Run: headless pygame with SDL's dummy video driver; simulated clock (each Clock.tick advances the game by its frame time, no real sleeping); random seed 0; keys injected as events and as key.get_pressed() state; mouse plan: one left click at the window centre at the start of phase 2, then a move to the lower-right quarter at the start of phase 3.
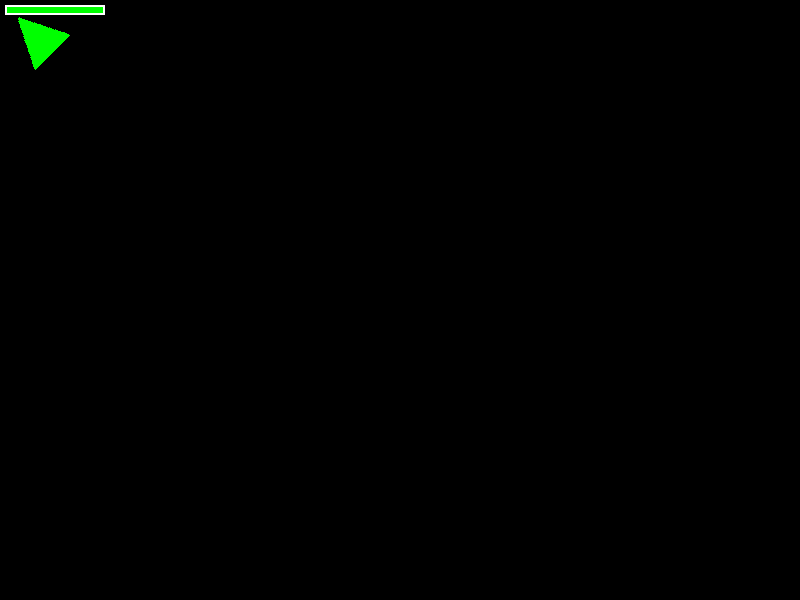
Frame 1 of 4 · flips 1–60 · no input
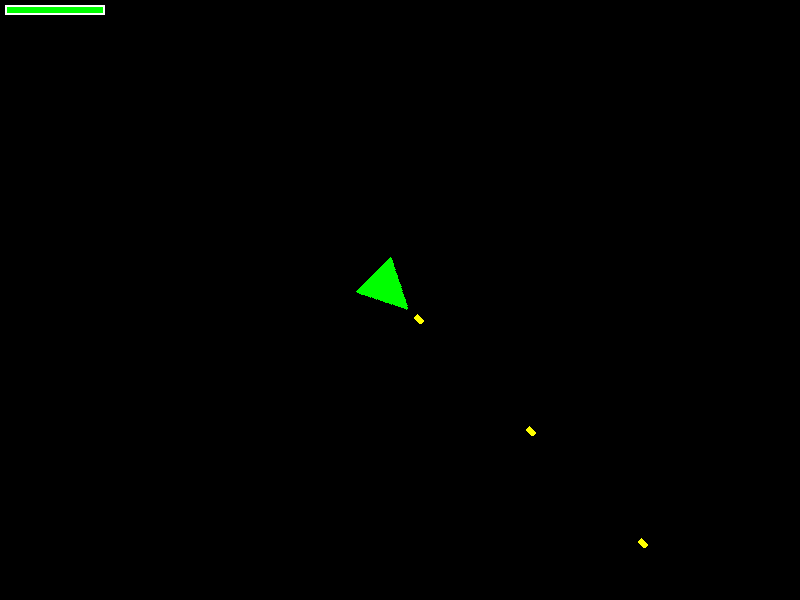
Frame 2 of 4 · flips 61–180 · clicked the window centre · tapped SPACE, RETURN · held RIGHT (→), D
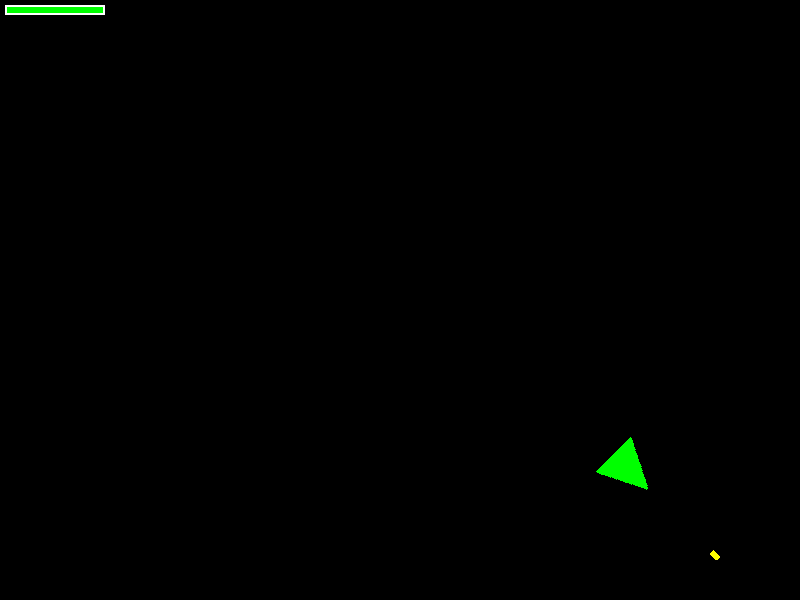
Frame 3 of 4 · flips 181–300 · moved the mouse to the lower-right quarter · held DOWN (↓), S
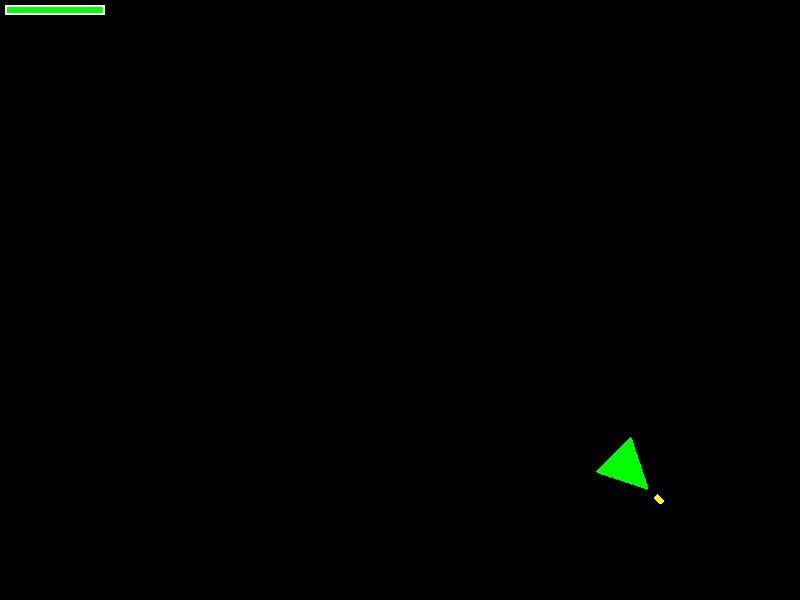
Frame 4 of 4 · flips 301–420 · held LEFT (←), A, UP (↑), W

The pygame program that drew these frames:

import pygame
import random

# Initialize Pygame
pygame.init()

# Screen dimensions
SCREEN_WIDTH = 800
SCREEN_HEIGHT = 600

# Create the screen
screen = pygame.display.set_mode((SCREEN_WIDTH, SCREEN_HEIGHT))

# Window title
pygame.display.set_caption("After School Survivors")

# Basic background color
BLACK = (0, 0, 0)
WHITE = (255, 255, 255)
RED = (255, 0, 0)

# Clock for FPS
clock = pygame.time.Clock()
FPS = 60

# Player class
class Player(pygame.sprite.Sprite):
    def __init__(self):
        super().__init__()
        # Create a transparent surface for the original image
        self.original_image = pygame.Surface((50, 50), pygame.SRCALPHA)
        # Draw a triangle pointing right (0 degrees)
        pygame.draw.polygon(self.original_image, (0, 255, 0), [(50, 25), (0, 0), (0, 50)])
        self.image = self.original_image.copy()
        self.rect = self.image.get_rect(center=(SCREEN_WIDTH / 2, SCREEN_HEIGHT / 2))
        
        self.max_health = 100
        self.health = 100
        self.speed = 5
        self.attack_speed = 4.0  # Attacks per second
        self.last_attack_time = 0
        
        self.invulnerable = False
        self.invulnerable_duration = 1000  # 1 second
        self.last_hit_time = 0

    def get_angle(self):
        mouse_pos = pygame.mouse.get_pos()
        direction = pygame.math.Vector2(mouse_pos) - self.rect.center
        return direction.angle_to(pygame.math.Vector2(1, 0))

    def attack(self, projectiles, all_sprites):
        now = pygame.time.get_ticks()
        attack_cooldown = 1000 / self.attack_speed  # Cooldown in milliseconds
        if now - self.last_attack_time > attack_cooldown:
            self.last_attack_time = now
            angle = self.get_angle()
            projectile = Projectile(self.rect.center, angle)
            projectiles.add(projectile)
            all_sprites.add(projectile)

    def take_damage(self, amount):
        now = pygame.time.get_ticks()
        if not self.invulnerable:
            self.health -= amount
            self.invulnerable = True
            self.last_hit_time = now
            if self.health < 0:
                self.health = 0

    def heal(self, amount):
        self.health += amount
        if self.health > self.max_health:
            self.health = self.max_health

    def update(self):
        # Invulnerability timer
        now = pygame.time.get_ticks()
        if self.invulnerable and now - self.last_hit_time > self.invulnerable_duration:
            self.invulnerable = False

        angle = self.get_angle()

        # --- Rotation Logic ---
        self.image = pygame.transform.rotate(self.original_image, angle)
        self.rect = self.image.get_rect(center=self.rect.center)
        # --- End Rotation Logic ---

        # --- Movement Logic ---
        mouse_pos = pygame.mouse.get_pos()
        current_vector = pygame.math.Vector2(self.rect.center)
        target_vector = pygame.math.Vector2(mouse_pos)
        # Move only if not too close to the target to prevent jittering
        if target_vector.distance_to(current_vector) > 1:
            self.rect.center = current_vector.lerp(target_vector, 0.05)
        # --- End Movement Logic ---

        # Keep player on screen
        if self.rect.left < 0:
            self.rect.left = 0
        if self.rect.right > SCREEN_WIDTH:
            self.rect.right = SCREEN_WIDTH
        if self.rect.top <= 0:
            self.rect.top = 0
        if self.rect.bottom >= SCREEN_HEIGHT:
            self.rect.bottom = SCREEN_HEIGHT

# Projectile class
class Projectile(pygame.sprite.Sprite):
    def __init__(self, pos, angle):
        super().__init__()
        self.image = pygame.Surface((10, 5), pygame.SRCALPHA)
        self.image.fill((255, 255, 0)) # Yellow
        self.original_image = self.image
        self.rect = self.image.get_rect(center=pos)
        
        # Rotate image to match player's angle
        self.image = pygame.transform.rotate(self.original_image, angle)
        self.rect = self.image.get_rect(center=self.rect.center)

        # Convert angle to a vector
        self.velocity = pygame.math.Vector2(1, 0).rotate(-angle) * 10

    def update(self):
        self.rect.center += self.velocity
        # Remove projectile if it goes off-screen
        if not screen.get_rect().colliderect(self.rect):
            self.kill()

# Enemy class
class Enemy(pygame.sprite.Sprite):
    def __init__(self):
        super().__init__()
        self.image = pygame.Surface((30, 30), pygame.SRCALPHA)
        pygame.draw.circle(self.image, RED, (15, 15), 15)
        self.rect = self.image.get_rect()
        
        # Spawn at a random edge
        edge = random.choice(['top', 'bottom', 'left', 'right'])
        if edge == 'top':
            self.rect.center = (random.randint(0, SCREEN_WIDTH), 0)
        elif edge == 'bottom':
            self.rect.center = (random.randint(0, SCREEN_WIDTH), SCREEN_HEIGHT)
        elif edge == 'left':
            self.rect.center = (0, random.randint(0, SCREEN_HEIGHT))
        else: # right
            self.rect.center = (SCREEN_WIDTH, random.randint(0, SCREEN_HEIGHT))
            
        self.speed = random.randint(1, 3)

    def update(self):
        # Simple AI: move towards player
        if player.rect.centerx > self.rect.centerx:
            self.rect.x += self.speed
        else:
            self.rect.x -= self.speed
        if player.rect.centery > self.rect.centery:
            self.rect.y += self.speed
        else:
            self.rect.y -= self.speed

# Create sprite groups
all_sprites = pygame.sprite.Group()
projectiles = pygame.sprite.Group()
enemies = pygame.sprite.Group()

# Create player instance and add to all_sprites group
player = Player()
all_sprites.add(player)

# Timer for enemy spawns
enemy_spawn_timer = pygame.USEREVENT + 1
pygame.time.set_timer(enemy_spawn_timer, 1000) # Spawn an enemy every second

# Game loop
running = True
game_over = False

def draw_health_bar(surf, x, y, pct):
    if pct < 0:
        pct = 0
    BAR_LENGTH = 100
    BAR_HEIGHT = 10
    fill = (pct / 100) * BAR_LENGTH
    outline_rect = pygame.Rect(x, y, BAR_LENGTH, BAR_HEIGHT)
    fill_rect = pygame.Rect(x, y, fill, BAR_HEIGHT)
    pygame.draw.rect(surf, (0, 255, 0), fill_rect)
    pygame.draw.rect(surf, WHITE, outline_rect, 2)

def show_game_over_screen():
    screen.fill(BLACK)
    font = pygame.font.Font(None, 74)
    text = font.render("GAME OVER", True, RED)
    text_rect = text.get_rect(center=(SCREEN_WIDTH/2, SCREEN_HEIGHT/2))
    screen.blit(text, text_rect)
    pygame.display.flip()
    pygame.time.wait(2000)


while running:
    # Event handling
    for event in pygame.event.get():
        if event.type == pygame.QUIT:
            running = False
        elif event.type == pygame.KEYDOWN:
            if event.key == pygame.K_ESCAPE:
                running = False
        elif event.type == enemy_spawn_timer and not game_over:
            new_enemy = Enemy()
            all_sprites.add(new_enemy)
            enemies.add(new_enemy)

    if not game_over:
        # Update game state
        player.attack(projectiles, all_sprites) # Player attack logic
        all_sprites.update()

        # Check for collisions
        # Enemies hitting player
        hits = pygame.sprite.spritecollide(player, enemies, True) # True to kill enemy on hit
        for hit in hits:
            player.take_damage(10)
            if player.health <= 0:
                game_over = True

        # Projectiles hitting enemies
        pygame.sprite.groupcollide(projectiles, enemies, True, True) # Both killed

    # Draw everything
    screen.fill(BLACK)
    all_sprites.draw(screen)
    draw_health_bar(screen, 5, 5, player.health)

    if game_over:
        show_game_over_screen()
        running = False

    # Update the display
    pygame.display.flip()

    # Cap the frame rate
    clock.tick(FPS)

# Quit Pygame
pygame.quit()
